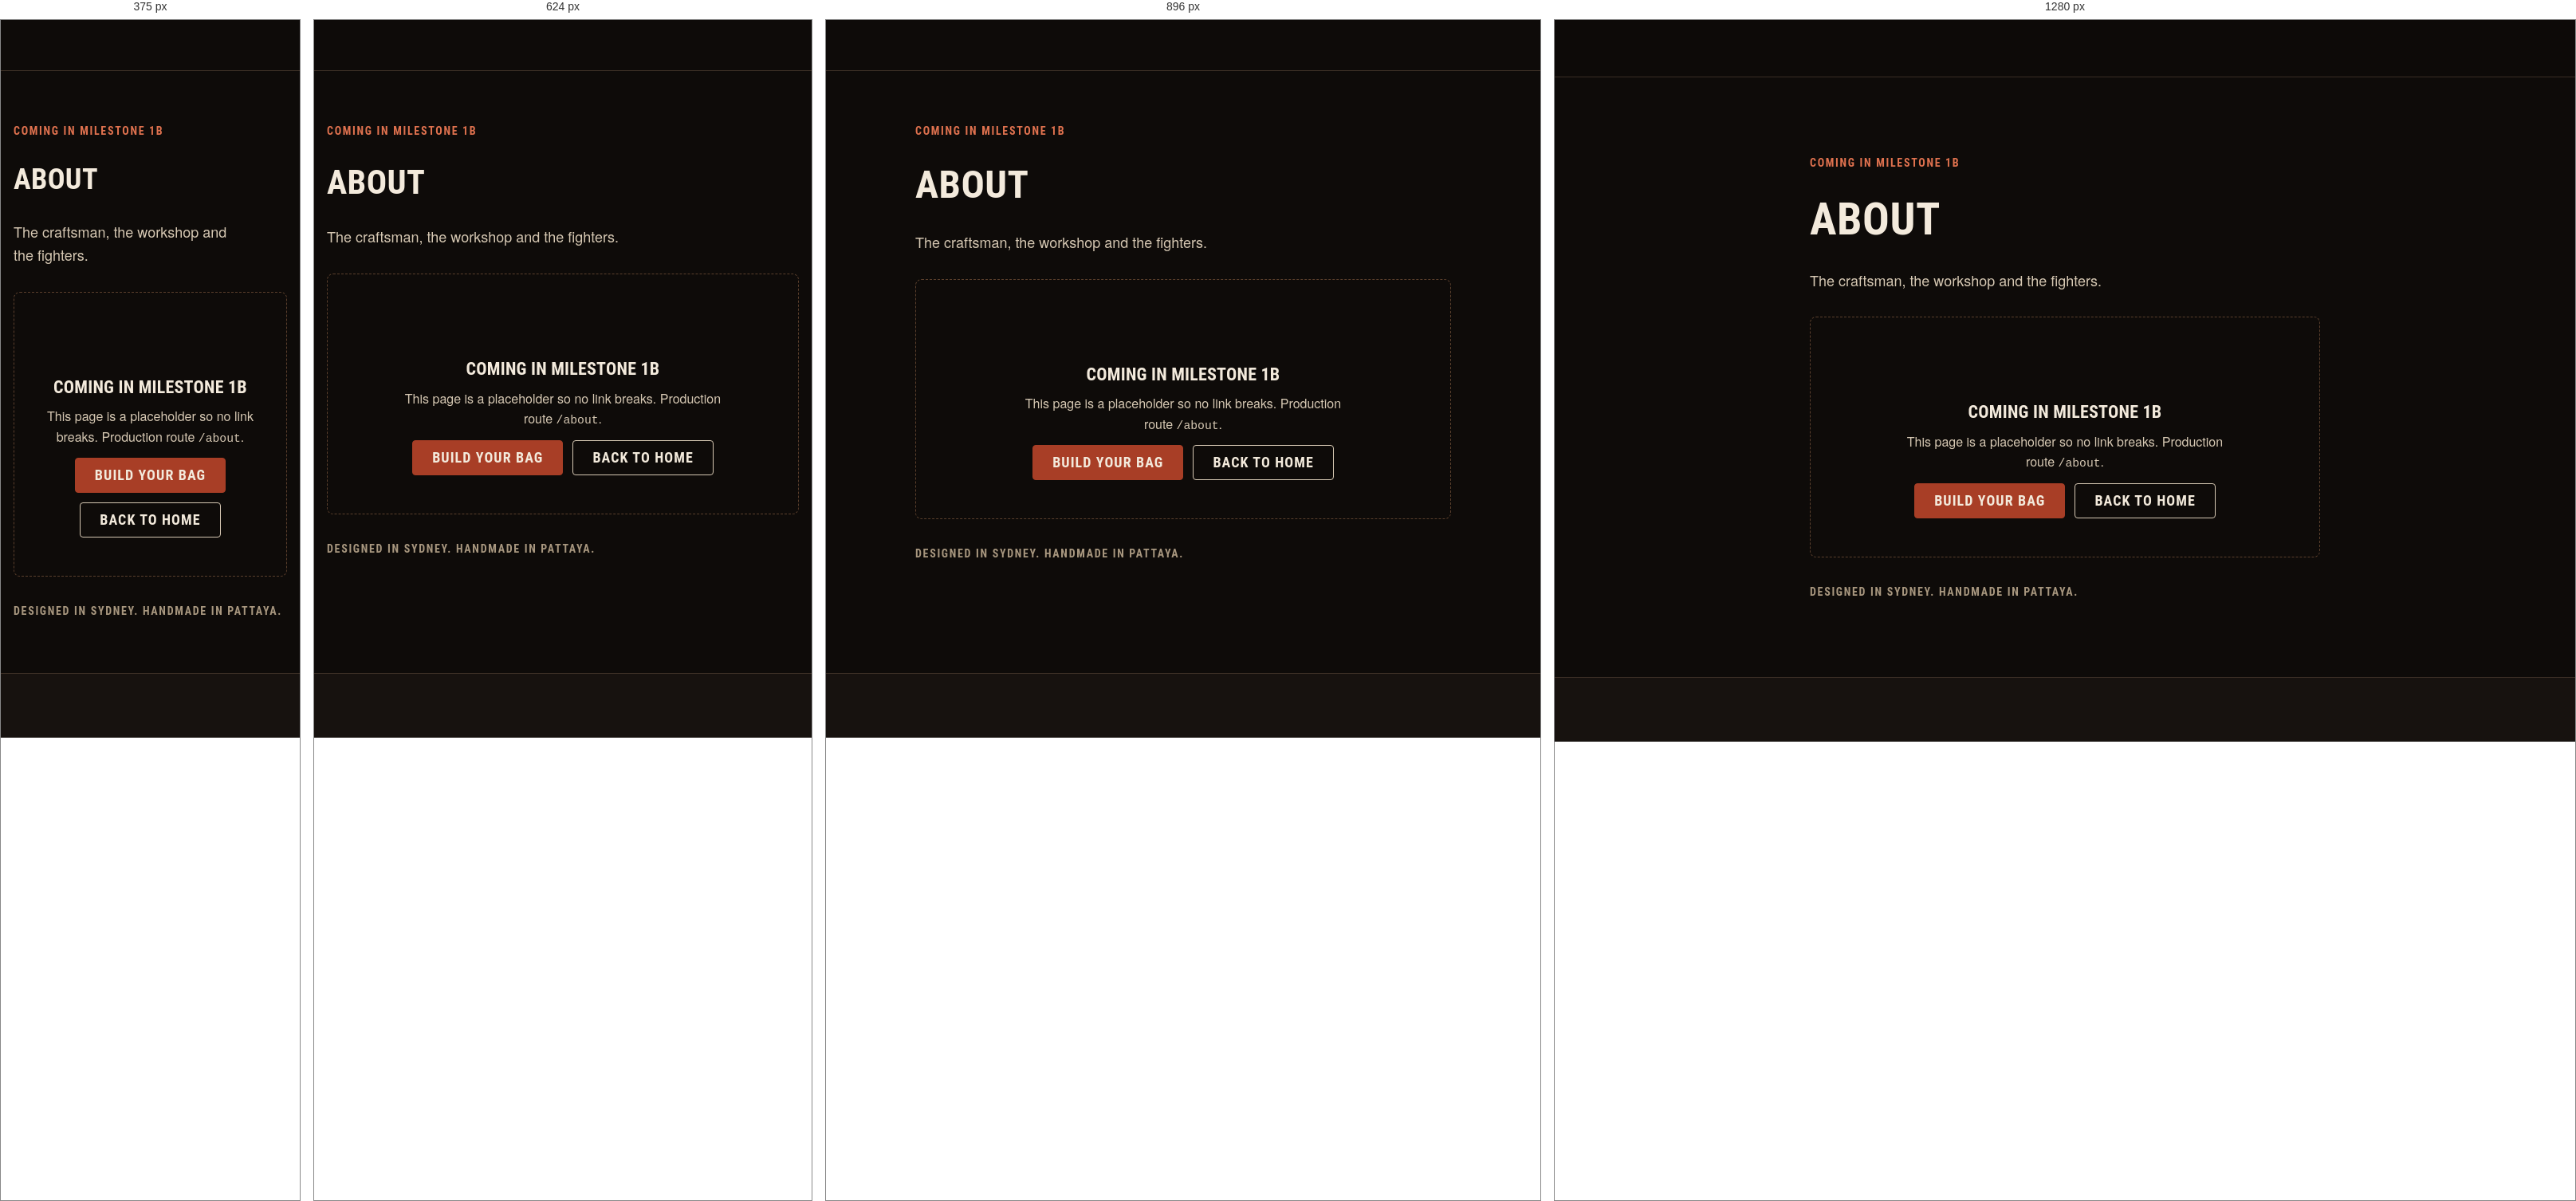
Rendered at 375 px, 624 px, 896 px and 1280 px, left to right.

<!-- file: about.html -->
<!doctype html>
<html lang="en" dir="ltr">
<head>
  <meta charset="utf-8">
  <meta name="viewport" content="width=device-width, initial-scale=1, viewport-fit=cover">
  <title>About | Sanchez Custom Boxing Equipment</title>
  <meta name="description" content="The craftsman, the workshop and the fighters.">
  <meta name="robots" content="noindex">
  <meta name="theme-color" content="#0e0b09">
  <link rel="icon" href="assets/site/other/3d2aa4_667e005177ab4313add5e21aa0bdfd69~mv2.jpg">
  <link rel="preconnect" href="https://fonts.googleapis.com">
  <link rel="preconnect" href="https://fonts.gstatic.com" crossorigin>
  <link rel="stylesheet" href="https://fonts.googleapis.com/css2?family=Barlow+Condensed:wght@500;600;700;800&family=Barlow:wght@400;500;600;700&display=swap">
  <link rel="stylesheet" href="styles.css">
  <script>try{var l=JSON.parse(localStorage.getItem("sz.lang"));if(l){document.documentElement.lang=l;document.documentElement.dir=l==="ar"?"rtl":"ltr"}}catch(e){}</script>
  <script src="app.js" defer></script>
</head>
<body data-page="about">
<header class="site-header" data-chrome="header"></header>

<main id="main" tabindex="-1">
  <!-- STUB: replaced in milestone 1b. Production route: /about -->
  <section class="section">
    <div class="container container--narrow stack stack--lg">
      <p class="eyebrow">Coming in milestone 1b</p>
      <h1 class="display-2">About</h1>
      <p class="lede">The craftsman, the workshop and the fighters.</p>
      <div class="state">
        <svg class="state__icon icon" aria-hidden="true"><use href="#i-package"></use></svg>
        <h2>Coming in milestone 1b</h2>
        <p>This page is a placeholder so no link breaks. Production route <span class="mono">/about</span>.</p>
        <div class="cluster" style="justify-content:center">
          <a class="btn btn--primary" href="configure.html">Build your bag</a>
          <a class="btn btn--secondary" href="index.html">Back to home</a>
        </div>
      </div>
      <p class="origin-line small muted">Designed in Sydney. Handmade in Pattaya.</p>
    </div>
  </section>
</main>

<footer class="site-footer" data-chrome="footer"></footer>
</body>
</html>


/* @media block from styles.css */
@media (min-width: 1024px) {
  :root { --gutter: var(--space-6); --header-h: 72px; }
}

/* @media block from styles.css */
@media (min-width: 1024px) { .section { padding-block: var(--space-10); } }

/* @media block from styles.css */
@media (min-width: 1024px) {
  .split { grid-template-columns: 1fr 1fr; align-items: center; gap: var(--space-9); }
  .split--wide-start { grid-template-columns: 3fr 2fr; }
}

/* @media block from styles.css */
@media (min-width: 480px) { .brand__text { display: inline-flex; } }

/* @media block from styles.css */
@media (min-width: 768px) { .header-currency { display: block; } }

/* @media block from styles.css */
@media (min-width: 1024px) {
  .nav-primary { display: block; margin-inline-end: auto; }
  .brand { margin-inline-end: var(--space-5); }
  .menu-toggle { display: none; }
  .header-cta { display: inline-flex; }
}

/* @media block from styles.css */
@media (min-width: 1024px) { .footer-globe { margin-inline: auto 0; inline-size: clamp(170px, 15vw, 210px); } }

/* @media block from styles.css */
@media (min-width: 768px) {
  .footer-cols { grid-template-columns: repeat(4, 1fr); }
  .footer-bottom { flex-direction: row; flex-wrap: wrap; align-items: center; justify-content: space-between; }
}

/* @media block from styles.css */
@media (min-width: 1024px) { .footer-top { grid-template-columns: 1fr 2fr; } }

/* @media block from styles.css */
@media (min-width: 480px) { .hero__actions { flex-direction: row; } }

/* @media block from styles.css */
@media (min-width: 768px) { .logo-wall { grid-template-columns: repeat(4, minmax(0, 1fr)); } }

/* @media block from styles.css */
@media (min-width: 768px) { .steps-list { grid-template-columns: repeat(4, 1fr); } }

/* @media block from styles.css */
@media (min-width: 768px) { .field__row { grid-template-columns: 1fr 1fr; } }

/* @media block from styles.css */
@media (min-width: 768px) { .toast-region { inset-inline: auto var(--space-5); align-items: flex-end; } }

/* @media block from styles.css */
@media (min-width: 768px) { .hide-below-md { display: revert !important; } }

/* @media block from styles.css */
@media (min-width: 1024px) { .sticky-bar--mobile-only { display: none; } }

/* @media block from styles.css */
@media (min-width: 1024px) {
  .pdp { grid-template-columns: minmax(0, 7fr) minmax(0, 5fr); gap: var(--space-8); align-items: start; }
  .pdp__info { position: sticky; inset-block-start: calc(var(--header-h) + var(--space-5)); }
}

/* @media block from styles.css */
@media (min-width: 1024px) {
  .cfg { grid-template-columns: minmax(0, 3fr) minmax(24rem, 2fr); align-items: start; }
  .cfg > .cfg__preview { block-size: calc(100dvh - var(--header-h) - var(--sticky-bar-h)); padding-block: var(--space-8) var(--space-6); border-block-end: 0; border-inline-end: 1px solid var(--color-border); }
  .cfg > .cfg__preview .cfg__stage { block-size: min(100%, 44rem); }
  .cfg__panel { padding-block: var(--space-6); padding-inline: var(--space-6); }
}

/* @media block from styles.css */
@media (min-width: 1024px) {
  .checkout { grid-template-columns: 3fr 2fr; gap: var(--space-9); align-items: start; }
  .order-summary { position: sticky; inset-block-start: calc(var(--header-h) + var(--space-5)); }
}